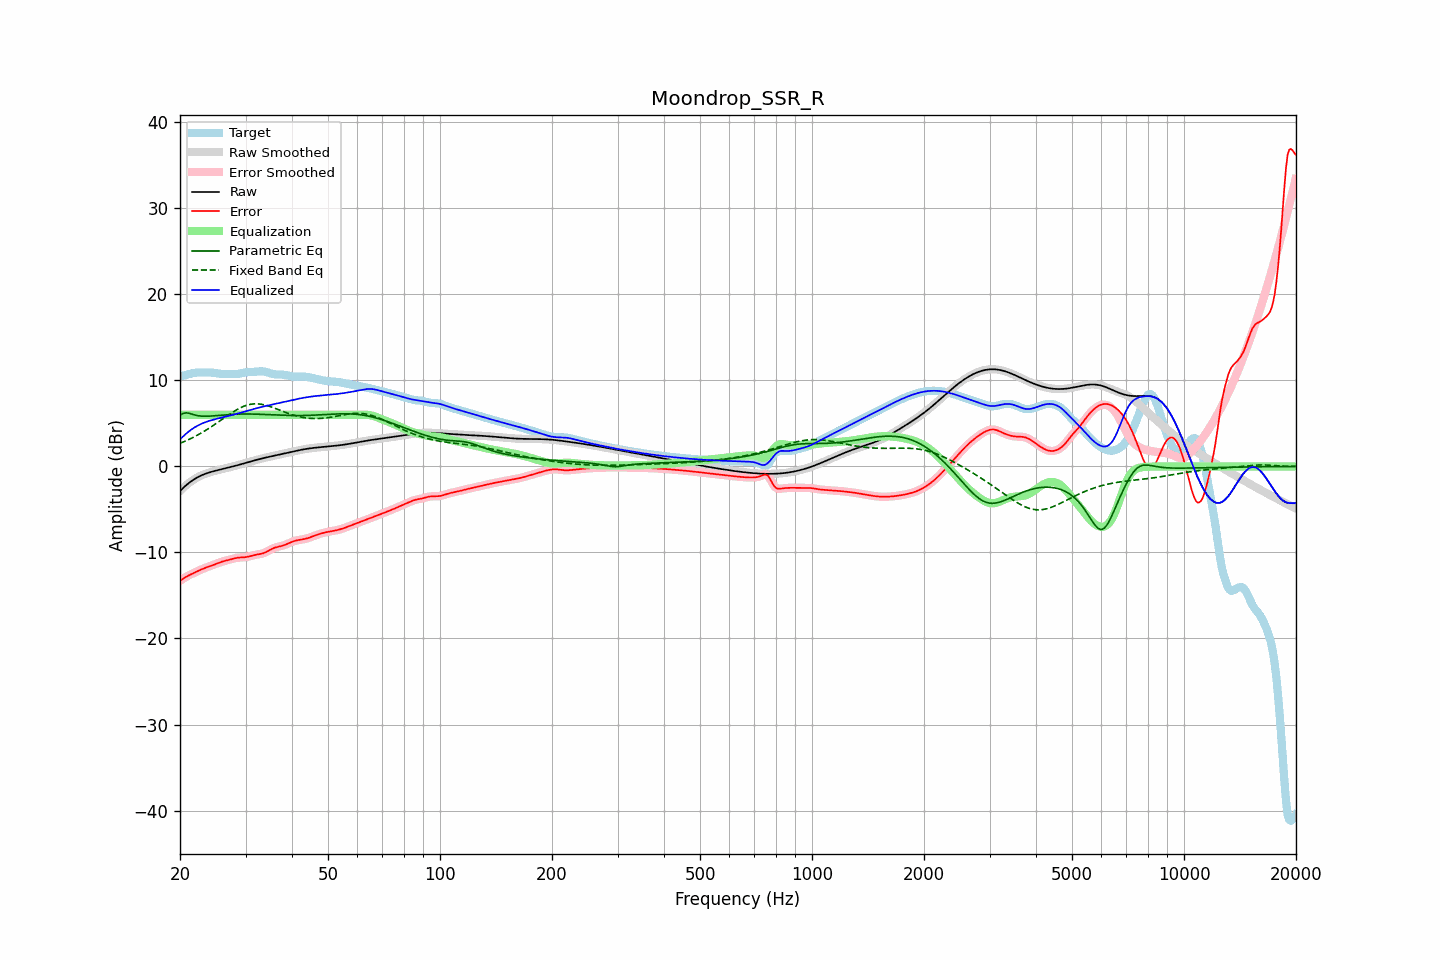

The data file committed next to this chart (first rows):
frequency, raw, error, smoothed, error_smoothed, equalization, parametric_eq, fixed_band_eq, equalized_raw, equalized_smoothed, target
20.00, -2.85, -13.30, -2.85, -13.30, 6.00, 5.95, 2.69, 3.15, 3.15, 10.45
20.20, -2.67, -13.17, -2.67, -13.17, 6.00, 6.06, 2.76, 3.33, 3.33, 10.50
20.40, -2.49, -13.04, -2.49, -13.04, 6.00, 6.17, 2.84, 3.51, 3.51, 10.55
20.61, -2.32, -12.92, -2.32, -12.92, 6.00, 6.20, 2.92, 3.68, 3.68, 10.60
20.81, -2.16, -12.81, -2.16, -12.81, 6.00, 6.23, 3.01, 3.84, 3.84, 10.66
21.02, -2.00, -12.71, -2.00, -12.71, 6.00, 6.20, 3.09, 4.00, 4.00, 10.71
21.23, -1.85, -12.61, -1.86, -12.61, 6.00, 6.16, 3.18, 4.15, 4.14, 10.76
21.44, -1.72, -12.52, -1.72, -12.52, 6.00, 6.11, 3.27, 4.28, 4.28, 10.80
21.66, -1.59, -12.43, -1.59, -12.43, 6.00, 6.05, 3.36, 4.41, 4.41, 10.84
21.87, -1.47, -12.35, -1.47, -12.34, 6.00, 6.00, 3.46, 4.53, 4.53, 10.88
22.09, -1.36, -12.26, -1.36, -12.26, 6.00, 5.95, 3.56, 4.64, 4.64, 10.90
22.31, -1.25, -12.17, -1.25, -12.17, 6.00, 5.91, 3.66, 4.75, 4.75, 10.92
22.54, -1.15, -12.08, -1.15, -12.08, 6.00, 5.88, 3.76, 4.85, 4.85, 10.93
22.76, -1.06, -12.00, -1.07, -12.00, 6.00, 5.86, 3.87, 4.94, 4.93, 10.93
22.99, -0.98, -11.92, -0.98, -11.92, 6.00, 5.84, 3.98, 5.02, 5.02, 10.93
23.22, -0.91, -11.84, -0.91, -11.84, 6.00, 5.84, 4.09, 5.09, 5.09, 10.93
23.45, -0.84, -11.77, -0.84, -11.77, 6.00, 5.84, 4.20, 5.16, 5.16, 10.93
23.69, -0.77, -11.70, -0.77, -11.70, 6.00, 5.84, 4.32, 5.23, 5.23, 10.93
23.92, -0.71, -11.63, -0.71, -11.63, 6.00, 5.85, 4.44, 5.29, 5.29, 10.92
24.16, -0.65, -11.57, -0.65, -11.57, 6.00, 5.86, 4.56, 5.35, 5.35, 10.92
24.40, -0.60, -11.50, -0.60, -11.50, 6.00, 5.87, 4.68, 5.40, 5.40, 10.91
24.65, -0.55, -11.43, -0.55, -11.43, 6.00, 5.89, 4.81, 5.45, 5.45, 10.89
24.89, -0.50, -11.36, -0.50, -11.36, 6.00, 5.90, 4.93, 5.50, 5.50, 10.86
25.14, -0.45, -11.29, -0.45, -11.29, 6.00, 5.92, 5.06, 5.55, 5.55, 10.83
25.39, -0.41, -11.21, -0.41, -11.21, 6.00, 5.93, 5.19, 5.59, 5.59, 10.80
25.65, -0.36, -11.14, -0.36, -11.14, 6.00, 5.95, 5.32, 5.64, 5.64, 10.78
25.91, -0.32, -11.08, -0.32, -11.08, 6.00, 5.97, 5.45, 5.68, 5.68, 10.76
26.16, -0.27, -11.02, -0.27, -11.02, 6.00, 5.98, 5.58, 5.73, 5.73, 10.75
26.43, -0.23, -10.97, -0.23, -10.97, 6.00, 6.00, 5.71, 5.77, 5.77, 10.74
26.69, -0.18, -10.93, -0.18, -10.93, 6.00, 6.01, 5.84, 5.82, 5.82, 10.74
26.96, -0.14, -10.88, -0.14, -10.88, 6.00, 6.03, 5.97, 5.86, 5.86, 10.74
27.23, -0.09, -10.83, -0.09, -10.83, 6.00, 6.04, 6.09, 5.91, 5.91, 10.74
27.50, -0.04, -10.78, -0.04, -10.78, 6.00, 6.05, 6.22, 5.96, 5.96, 10.74
27.77, 0.00, -10.73, 0.00, -10.73, 6.00, 6.06, 6.34, 6.00, 6.00, 10.74
28.05, 0.05, -10.68, 0.05, -10.68, 6.00, 6.07, 6.45, 6.05, 6.05, 10.74
28.33, 0.10, -10.64, 0.10, -10.64, 6.00, 6.08, 6.56, 6.10, 6.10, 10.75
28.62, 0.15, -10.61, 0.15, -10.61, 6.00, 6.09, 6.67, 6.15, 6.15, 10.76
28.90, 0.21, -10.59, 0.21, -10.59, 6.00, 6.09, 6.77, 6.21, 6.21, 10.80
29.19, 0.26, -10.58, 0.26, -10.58, 6.00, 6.10, 6.86, 6.26, 6.26, 10.84
29.48, 0.31, -10.57, 0.31, -10.57, 6.00, 6.10, 6.94, 6.31, 6.31, 10.88
29.78, 0.37, -10.55, 0.37, -10.55, 6.00, 6.10, 7.02, 6.37, 6.37, 10.92
30.08, 0.42, -10.54, 0.42, -10.53, 6.00, 6.10, 7.09, 6.42, 6.42, 10.95
30.38, 0.47, -10.50, 0.47, -10.50, 6.00, 6.10, 7.15, 6.47, 6.47, 10.98
30.68, 0.53, -10.46, 0.53, -10.46, 6.00, 6.10, 7.19, 6.53, 6.53, 10.99
30.99, 0.58, -10.41, 0.58, -10.41, 6.00, 6.10, 7.23, 6.58, 6.58, 10.99
31.30, 0.63, -10.36, 0.63, -10.36, 6.00, 6.09, 7.26, 6.63, 6.63, 11.00
31.61, 0.69, -10.32, 0.69, -10.32, 6.00, 6.09, 7.28, 6.69, 6.69, 11.00
31.93, 0.74, -10.28, 0.74, -10.28, 6.00, 6.08, 7.28, 6.74, 6.74, 11.01
32.24, 0.79, -10.24, 0.79, -10.24, 6.00, 6.08, 7.28, 6.79, 6.79, 11.03
32.57, 0.84, -10.21, 0.83, -10.21, 6.00, 6.07, 7.27, 6.84, 6.83, 11.05
32.89, 0.88, -10.18, 0.88, -10.18, 6.00, 6.06, 7.25, 6.88, 6.88, 11.06
33.22, 0.93, -10.13, 0.93, -10.13, 6.00, 6.06, 7.22, 6.93, 6.93, 11.06
33.55, 0.97, -10.08, 0.97, -10.07, 6.00, 6.05, 7.18, 6.97, 6.97, 11.05
33.89, 1.02, -10.00, 1.02, -10.00, 6.00, 6.04, 7.14, 7.02, 7.02, 11.02
34.23, 1.06, -9.91, 1.06, -9.91, 6.00, 6.03, 7.09, 7.06, 7.06, 10.97
34.57, 1.10, -9.80, 1.10, -9.80, 6.00, 6.02, 7.03, 7.10, 7.10, 10.91
34.92, 1.14, -9.70, 1.14, -9.70, 6.00, 6.01, 6.97, 7.14, 7.14, 10.84
35.27, 1.19, -9.60, 1.19, -9.60, 6.00, 6.00, 6.91, 7.19, 7.19, 10.79
35.62, 1.23, -9.51, 1.23, -9.51, 6.00, 6.00, 6.84, 7.23, 7.23, 10.74
35.97, 1.27, -9.44, 1.27, -9.44, 6.00, 5.99, 6.77, 7.27, 7.27, 10.71
... 635 more rows
